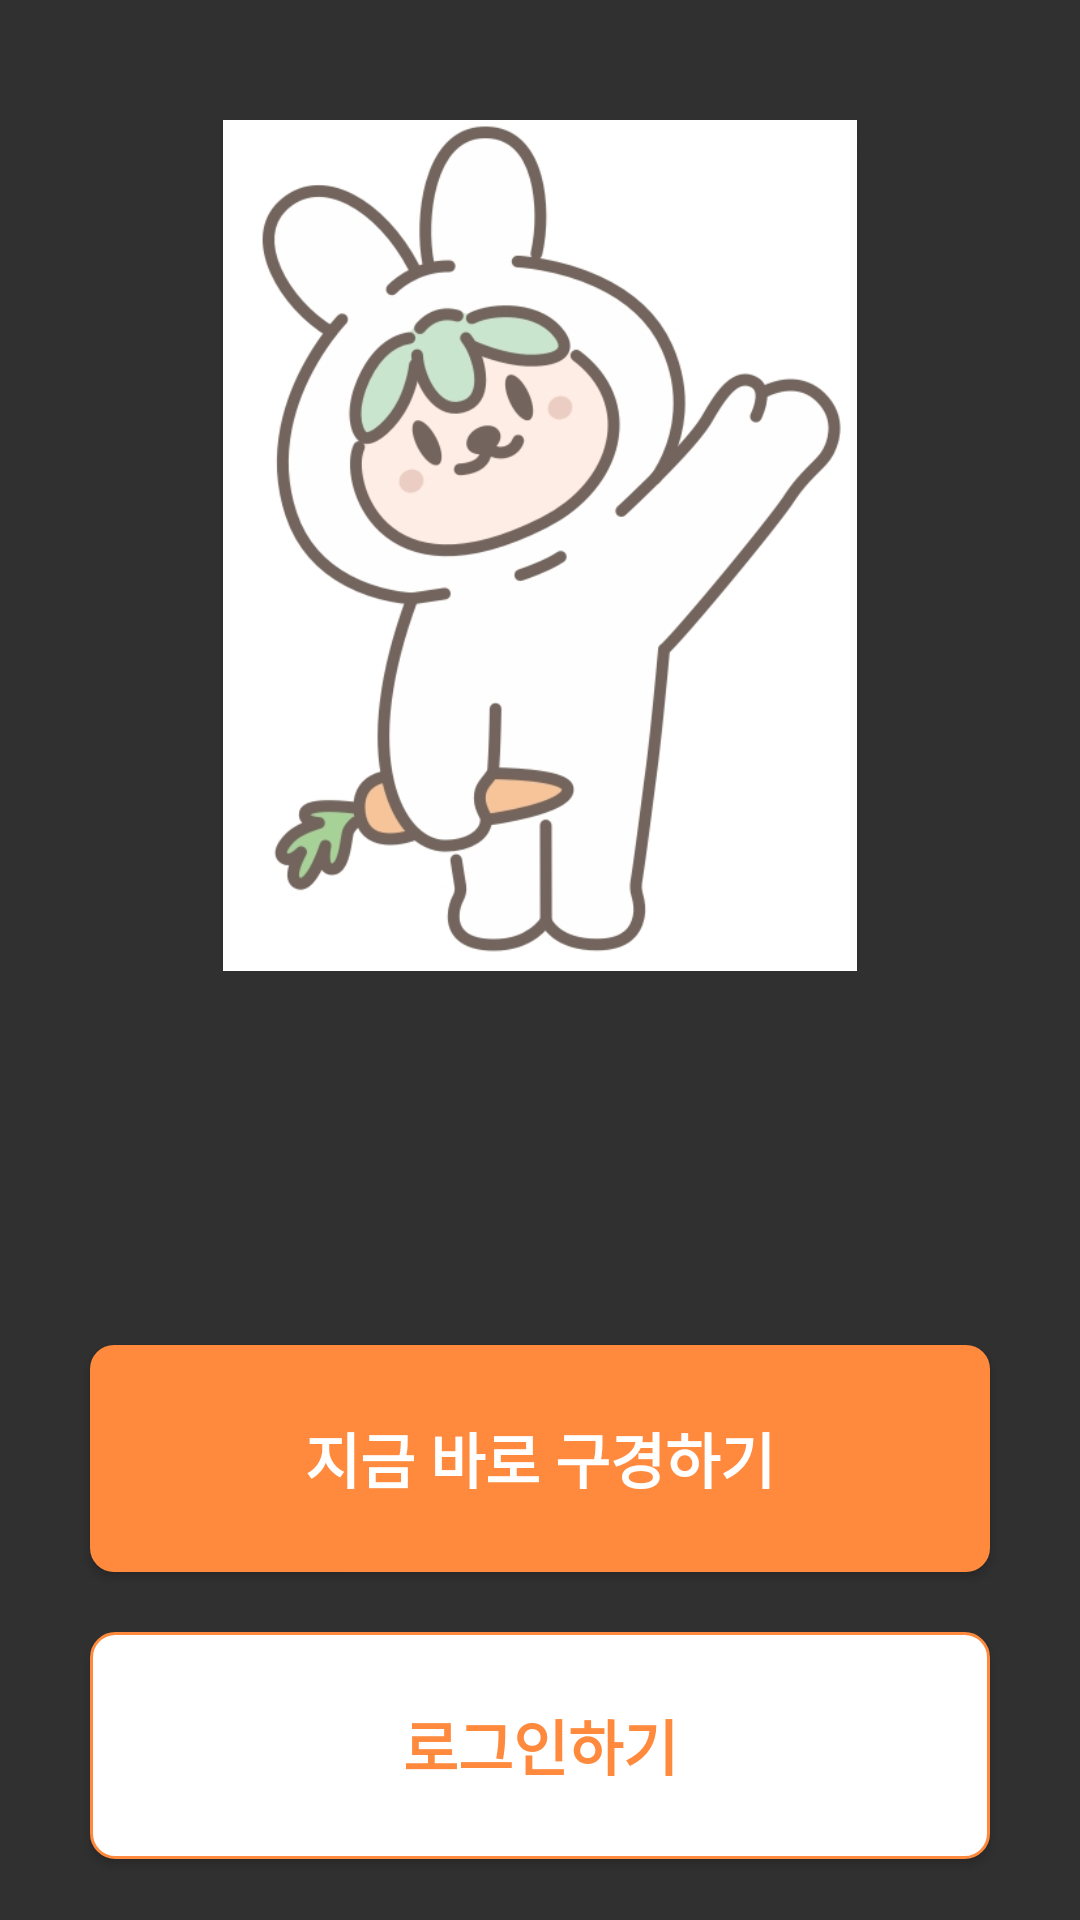

Layout XML and referenced resources for this Android screen:
<!-- AndroidManifest.xml: application theme Theme.Design.NoActionBar -->
<!-- res/layout/activity_popup.xml -->
<?xml version="1.0" encoding="utf-8"?>
<LinearLayout xmlns:android="http://schemas.android.com/apk/res/android"
    android:id="@+id/popup_layout"
    android:orientation="vertical" android:layout_width="300dp"
    android:layout_height="500dp"
    android:background="@drawable/round_layout">

    <ImageView
        android:layout_marginTop="40dp"
        android:layout_width="match_parent"
        android:layout_height="0dp"
        android:layout_weight="3"
        android:src="@drawable/popup_image"></ImageView>

    <TextView
        android:id="@+id/popup_tv"
        android:layout_width="match_parent"
        android:layout_height="0dp"
        android:layout_weight="1"
        android:textColor="@color/black"
        android:textSize="20dp"
        android:textAlignment="center"
        android:textStyle="bold"
        android:lineSpacingExtra="10dp"
        android:layout_marginTop="20dp"></TextView>

    <Button
        android:id="@+id/popup_btn_negative"
        android:layout_width="match_parent"
        android:layout_height="0dp"
        android:layout_weight="0.8"
        android:layout_marginTop="10dp"
        android:layout_marginBottom="10dp"
        android:layout_marginLeft="30dp"
        android:layout_marginRight="30dp"
        android:background="@drawable/orange_round_button"
        android:textColor="@color/white"
        android:textStyle="bold"
        android:textSize="20dp"
        android:text="@string/popup_button_string1"></Button>

    <Button
        android:id="@+id/popup_btn_login"
        android:layout_width="match_parent"
        android:layout_height="0dp"
        android:layout_weight="0.8"
        android:layout_marginTop="10dp"
        android:layout_marginBottom="20dp"
        android:layout_marginLeft="30dp"
        android:layout_marginRight="30dp"
        android:background="@drawable/orange_stroke_button"
        android:text="@string/popup_button_string2"
        android:textColor="@color/start_button_color"
        android:textStyle="bold"
        android:textSize="20dp"></Button>

</LinearLayout>
<!-- resources referenced by this layout -->
<resources>
  <color name="black">#000000</color>
  <color name="start_button_color">#ff8a3d</color>
  <color name="white">#FFFFFF</color>
  <!-- drawable orange_round_button (drawable) -->
  <?xml version="1.0" encoding="utf-8"?>
  <shape xmlns:android="http://schemas.android.com/apk/res/android"
      android:shape="rectangle">
      <solid android:color="@color/start_button_color" />
      <corners android:bottomRightRadius="8dp"
          android:bottomLeftRadius="8dp"
          android:topRightRadius="8dp"
          android:topLeftRadius="8dp"/>
  
  </shape>
  <!-- drawable orange_stroke_button (drawable) -->
  <?xml version="1.0" encoding="utf-8"?>
  <shape xmlns:android="http://schemas.android.com/apk/res/android"
      android:shape="rectangle">
  
      <solid android:color="@color/white" />
      <stroke android:color="@color/start_button_color"
          android:width="1dp"></stroke>
      <corners android:bottomRightRadius="8dp"
          android:bottomLeftRadius="8dp"
          android:topRightRadius="8dp"
          android:topLeftRadius="8dp"/>
  
  </shape>
  <!-- drawable popup_image: png bitmap (drawable-v24, 94772 bytes) -->
  <string name="popup_button_string1">지금 바로 구경하기</string>
  <string name="popup_button_string2">로그인하기</string>
</resources>
